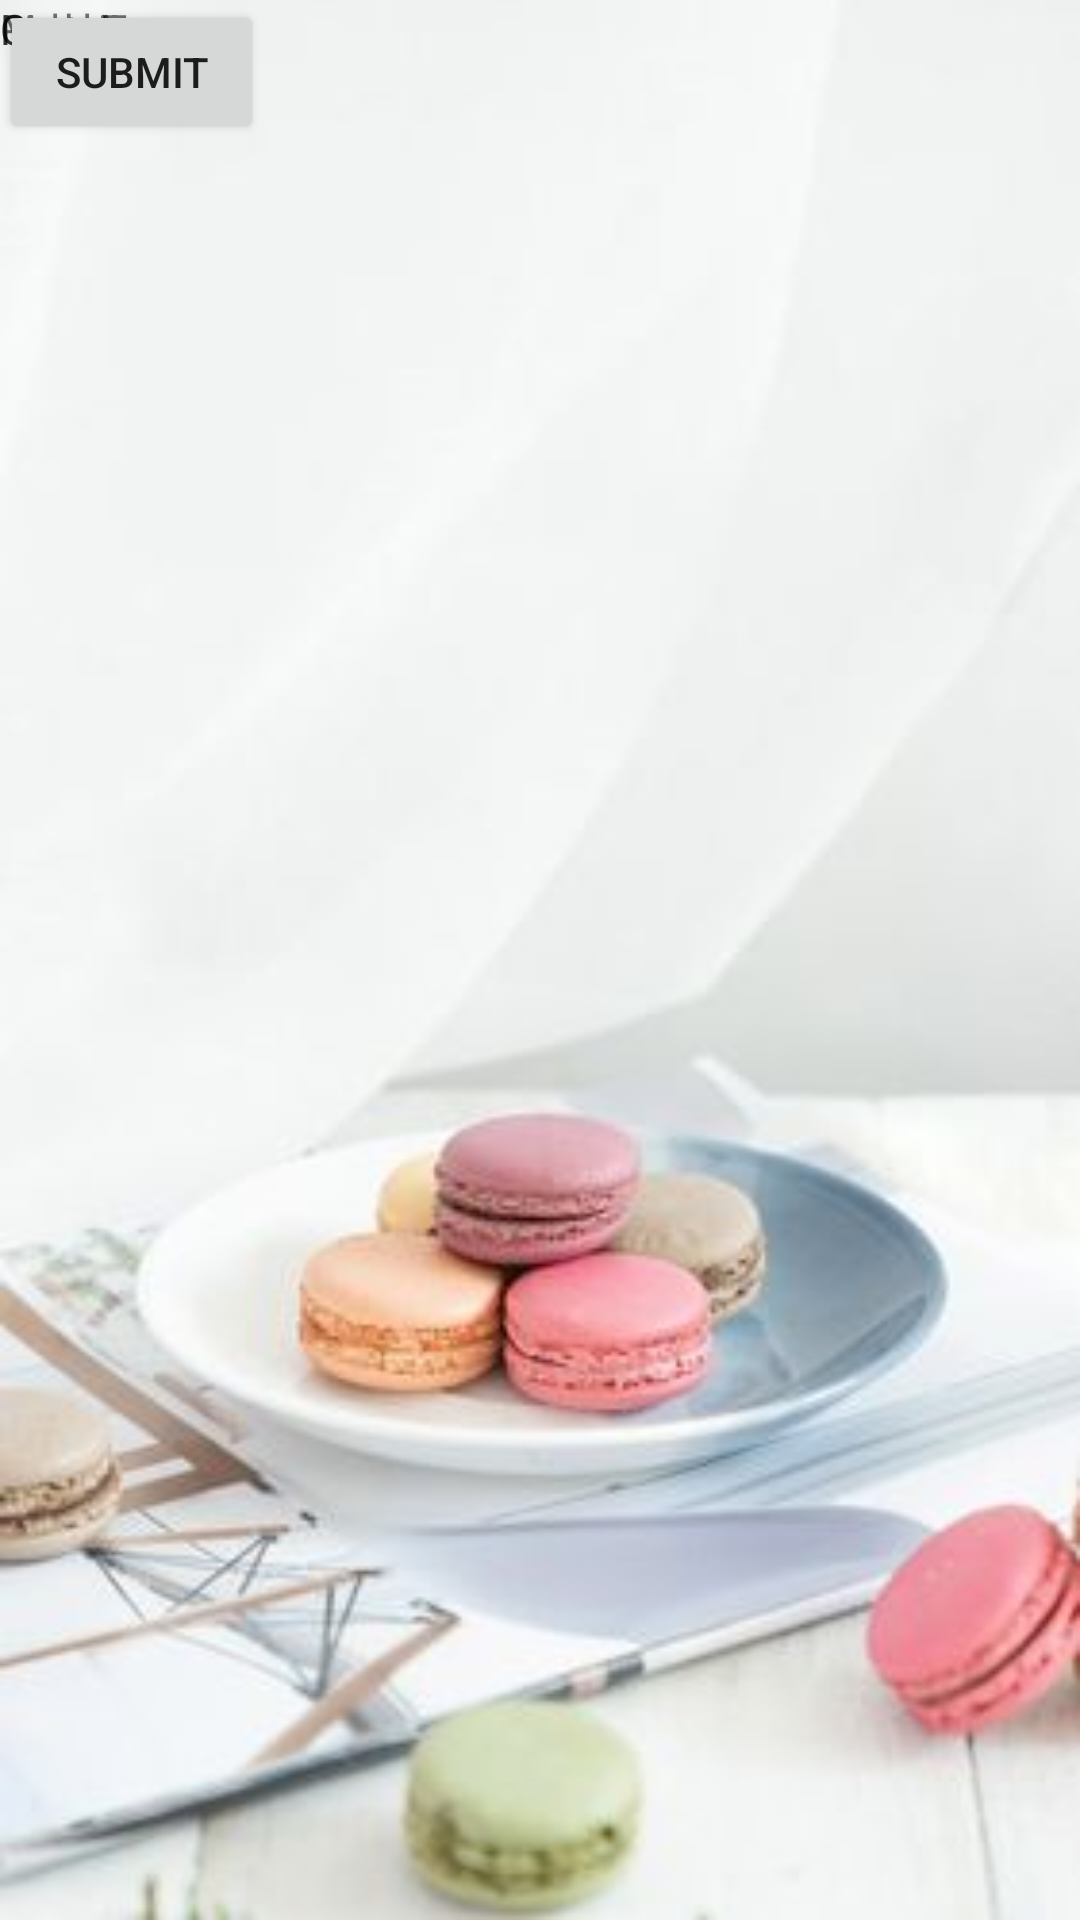

Android layout source for this screen:
<!-- AndroidManifest.xml: application theme AppTheme -->
<!-- res/layout/meals_fragment.xml -->
<?xml version="1.0" encoding="utf-8"?>
<androidx.constraintlayout.widget.ConstraintLayout xmlns:android="http://schemas.android.com/apk/res/android"
    xmlns:tools="http://schemas.android.com/tools"
    android:background="@drawable/bg_meals"
    android:layout_width="match_parent"
    android:layout_height="match_parent">


    <TextView
        android:id="@+id/meal_Type"
        android:layout_width="83dp"
        android:layout_height="25dp"
        android:text="Meal Type"
        tools:ignore="MissingConstraints"
        tools:layout_editor_absoluteX="83dp"
        tools:layout_editor_absoluteY="117dp" />

    <TextView
        android:id="@+id/calories"
        android:layout_width="72dp"
        android:layout_height="24dp"
        android:text="Calories"
        tools:ignore="MissingConstraints"
        tools:layout_editor_absoluteX="81dp"
        tools:layout_editor_absoluteY="184dp" />

    <TextView
        android:id="@+id/protein"
        android:layout_width="69dp"
        android:layout_height="26dp"
        android:text="Protein"
        tools:ignore="MissingConstraints"
        tools:layout_editor_absoluteX="83dp"
        tools:layout_editor_absoluteY="248dp" />

    <TextView
        android:id="@+id/carbs"
        android:layout_width="75dp"
        android:layout_height="27dp"
        android:text="Carbs"
        tools:ignore="MissingConstraints"
        tools:layout_editor_absoluteX="85dp"
        tools:layout_editor_absoluteY="321dp" />

    <Button
        android:id="@+id/button"
        android:layout_width="wrap_content"
        android:layout_height="wrap_content"
        android:text="Submit"
        tools:ignore="MissingConstraints"
        tools:layout_editor_absoluteX="152dp"
        tools:layout_editor_absoluteY="542dp" />

</androidx.constraintlayout.widget.ConstraintLayout>
<!-- resources referenced by this layout -->
<resources>
  <!-- drawable bg_meals: jpeg bitmap (drawable, 12358 bytes) -->
  <style name="AppTheme" parent="Theme.AppCompat.Light.DarkActionBar">
          <item name="colorPrimary">@color/colorPrimary</item>
          <item name="colorPrimaryDark">@color/colorPrimaryDark</item>
          <item name="colorAccent">@color/colorAccent</item>
      </style>
  <color name="colorPrimary">#0888EF</color>
  <color name="colorPrimaryDark">#F3B4B4</color>
  <color name="colorAccent">#03A9F4</color>
</resources>
